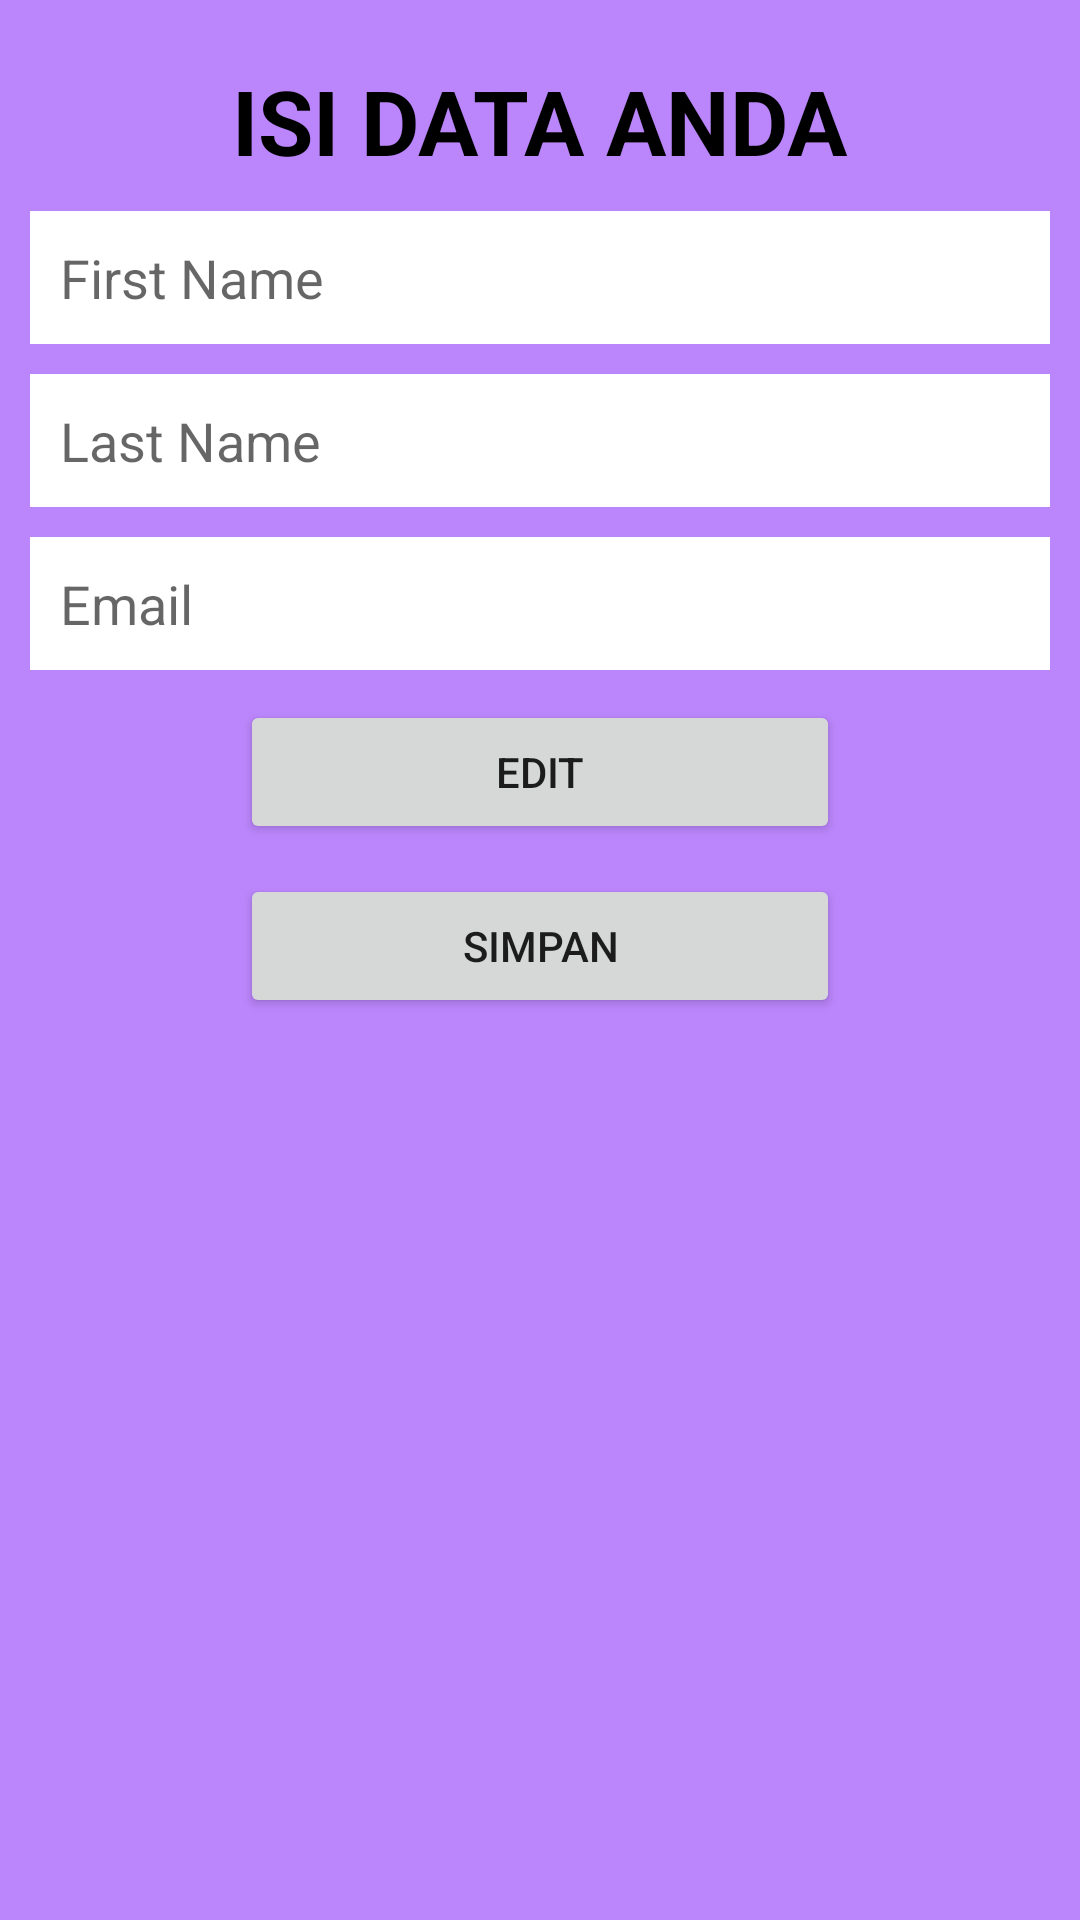

This screen was rendered from an Android layout file. Write that file and the resources it references.
<!-- AndroidManifest.xml: application theme Theme.Retrofit03 -->
<!-- res/layout/activity_post.xml -->
<?xml version="1.0" encoding="utf-8"?>
<LinearLayout xmlns:android="http://schemas.android.com/apk/res/android"
    xmlns:app="http://schemas.android.com/apk/res-auto"
    xmlns:tools="http://schemas.android.com/tools"
    android:layout_width="match_parent"
    android:layout_height="match_parent"
    android:orientation="vertical"
    android:background="@color/purple_200"
    tools:context=".Post">

    <LinearLayout
        android:layout_width="match_parent"
        android:padding="10dp"
        android:layout_height="wrap_content"
        android:orientation="vertical">
        <TextView
            android:textColor="@color/black"
            android:textStyle="bold"
            android:layout_width="wrap_content"
            android:layout_height="wrap_content"
            android:text="ISI DATA ANDA"
            android:layout_marginTop="10dp"
            android:layout_gravity="center"
            android:textSize="30sp"/>
        <com.google.android.material.textfield.TextInputEditText
            android:padding="10dp"
            android:layout_marginTop="10dp"
            android:background="@color/white"
            android:layout_width="match_parent"
            android:layout_height="wrap_content"
            android:hint="First Name"
            android:id="@+id/et1"/>
        <com.google.android.material.textfield.TextInputEditText
            android:padding="10dp"
            android:background="@color/white"
            android:layout_width="match_parent"
            android:layout_height="wrap_content"
            android:hint="Last Name"
            android:layout_marginTop="10dp"
            android:id="@+id/et2"/>
        <com.google.android.material.textfield.TextInputEditText
            android:padding="10dp"
            android:background="@color/white"
            android:layout_marginTop="10dp"
            android:layout_width="match_parent"
            android:layout_height="wrap_content"
            android:hint="Email"
            android:id="@+id/et3"/>
        <Button
            android:id="@+id/btn_Update"
            android:layout_marginTop="10dp"
            android:layout_width="200dp"
            android:layout_height="wrap_content"
            android:layout_gravity="center"
            android:text="edit"/>
        <Button
            android:id="@+id/btn_Save"
            android:layout_marginTop="10dp"
            android:layout_width="200dp"
            android:layout_height="wrap_content"
            android:layout_gravity="center"
            android:text="Simpan"/>

    </LinearLayout>




</LinearLayout>
<!-- resources referenced by this layout -->
<resources>
  <style name="Theme.Retrofit03" parent="Theme.MaterialComponents.DayNight.NoActionBar">
          
          <item name="colorPrimary">@color/teal_700</item>
          <item name="colorPrimaryVariant">@color/purple_200</item>
          <item name="colorOnPrimary">@color/white</item>
          
          <item name="colorSecondary">@color/teal_200</item>
          <item name="colorSecondaryVariant">@color/teal_700</item>
          <item name="colorOnSecondary">@color/black</item>
          
          <item name="android:statusBarColor" tools:targetApi="l">?attr/colorPrimaryVariant</item>
          
      </style>
  <!-- not gathered from this repository: default colours our renderer supplied (Android Studio template values) -->
  <color name="purple_200">#FFBB86FC</color>
  <color name="teal_200">#FF03DAC5</color>
  <color name="teal_700">#FF018786</color>
  <color name="black">#FF000000</color>
  <color name="white">#FFFFFFFF</color>
</resources>
